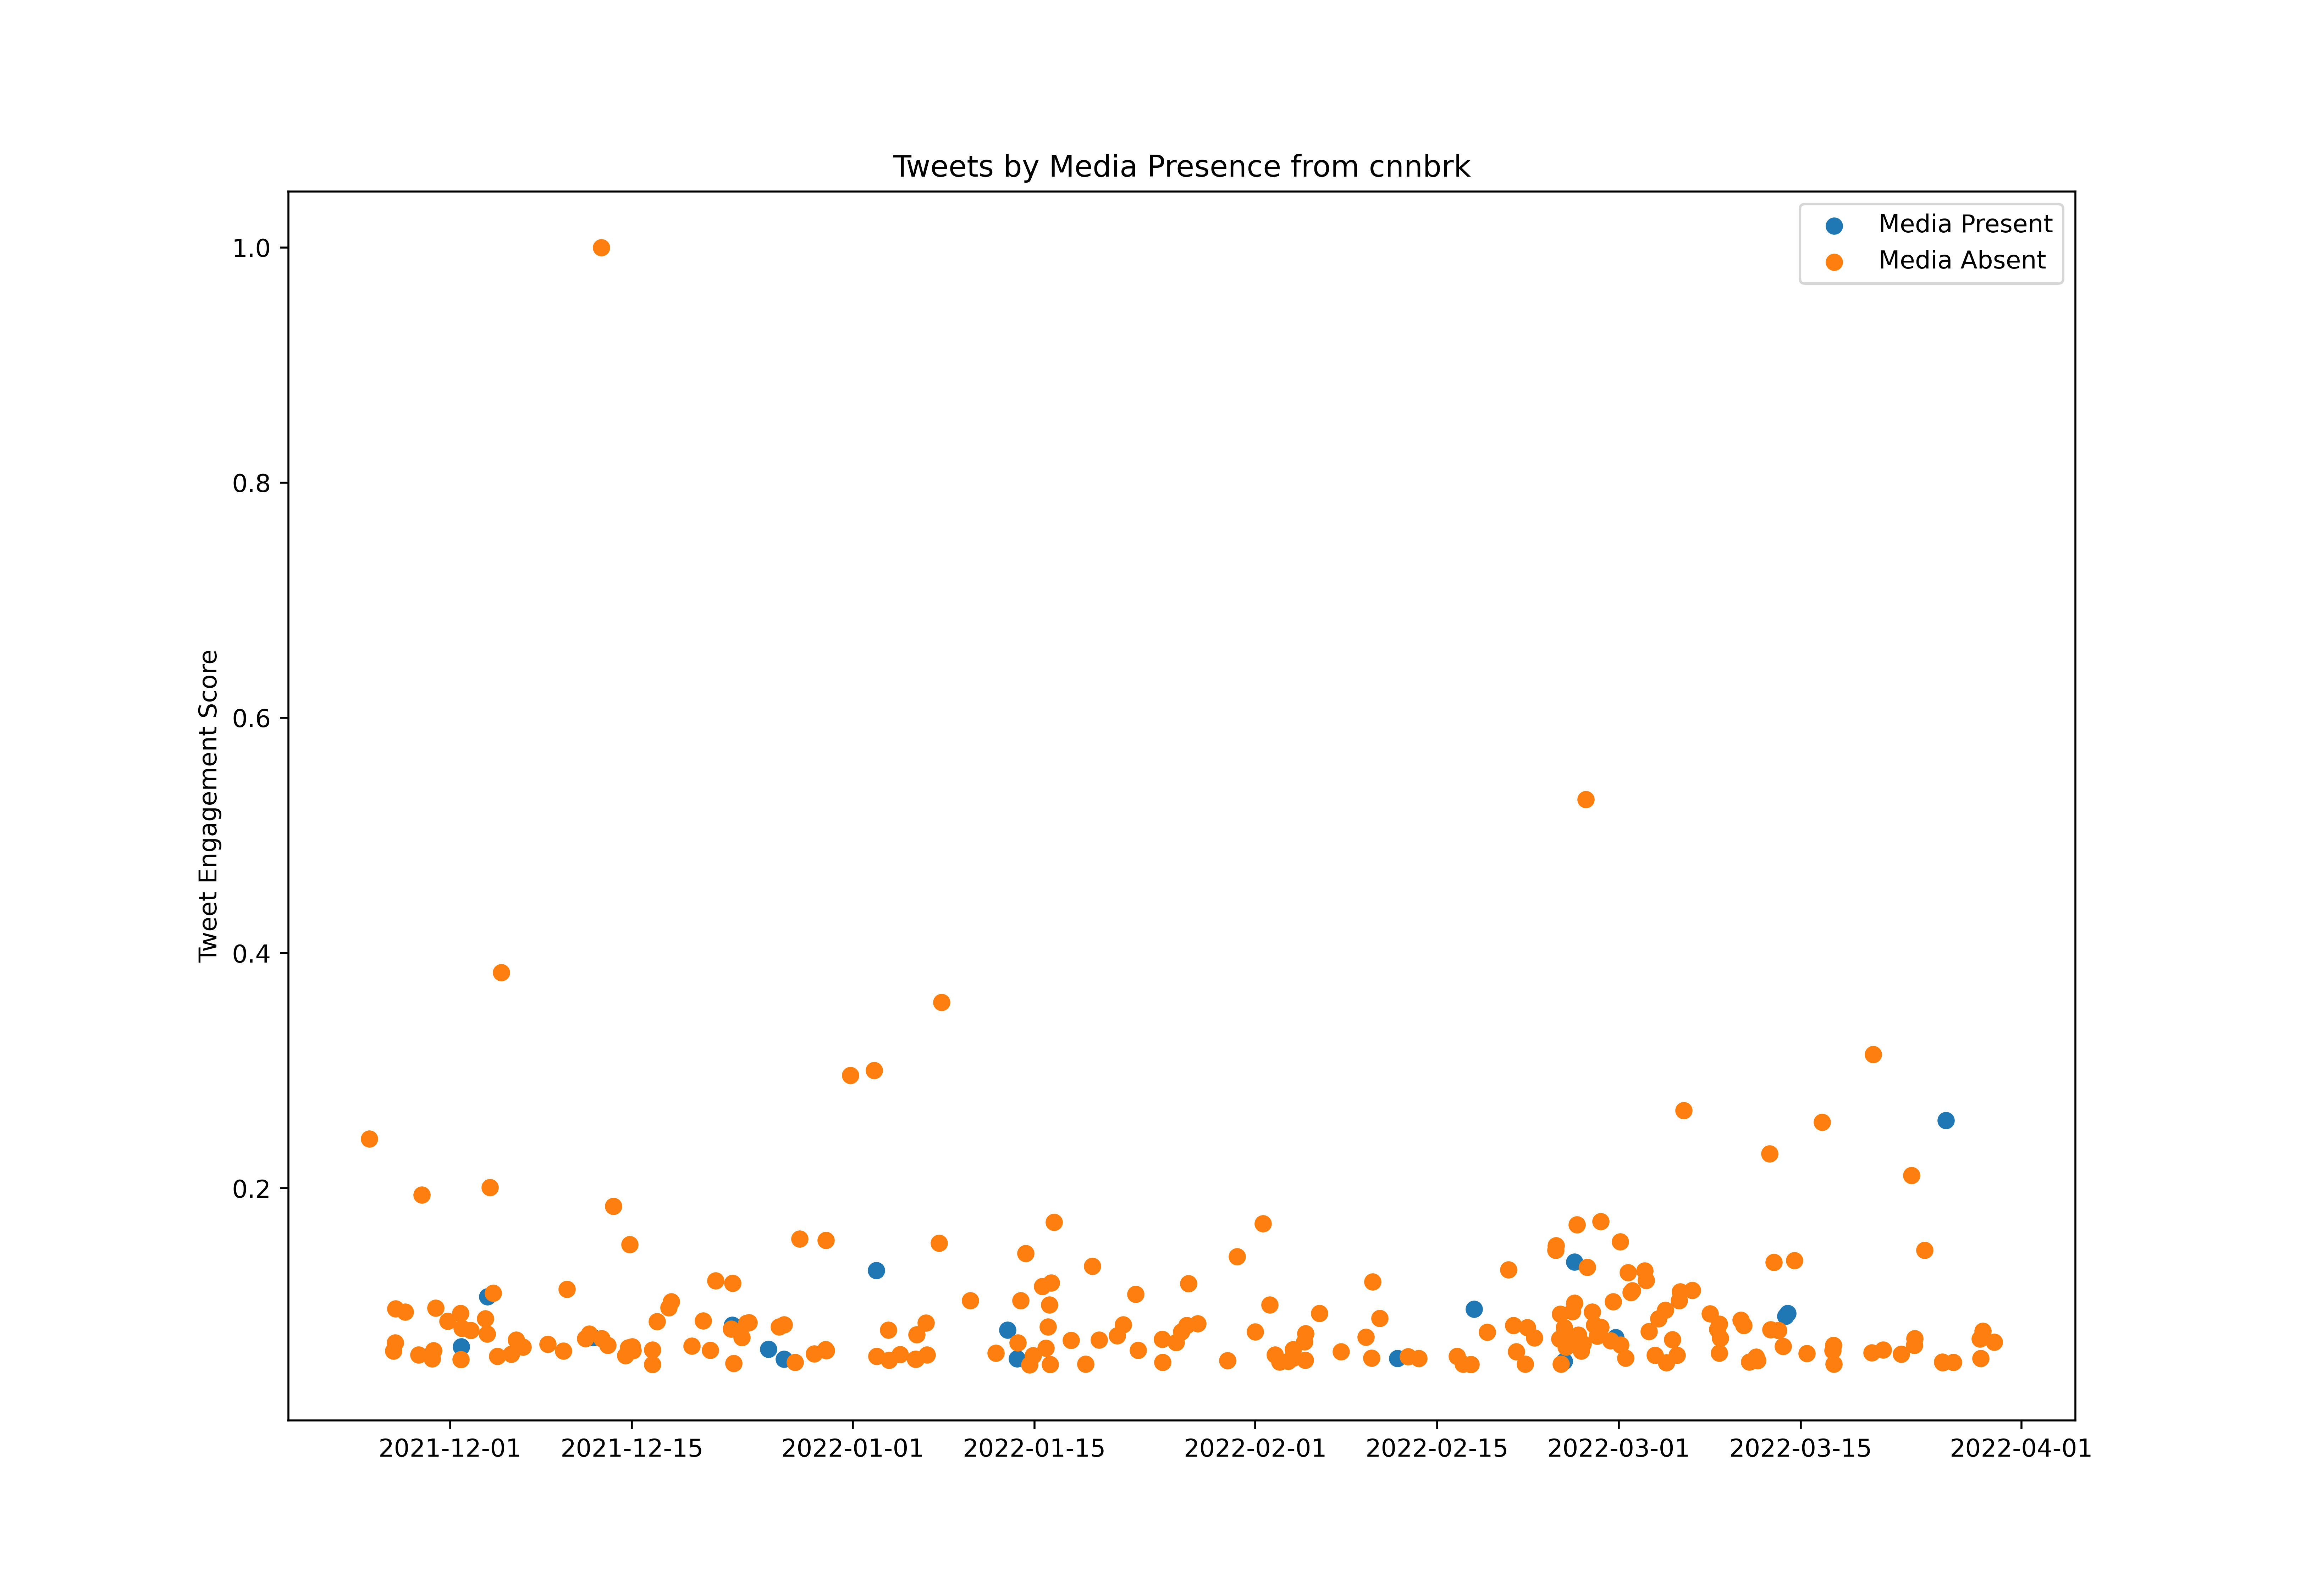

The table this chart was drawn from, first rows:
id, created_at, score, media_present
1463514778186493959, 2021-11-24T14:28:08.000Z, 156202, False
1463561964857315335, 2021-11-24T17:35:38.000Z, 77003, False
1463575497925926920, 2021-11-24T18:29:25.000Z, 230319, False
1463581003847512069, 2021-11-24T18:51:17.000Z, 1267871, False
1463995221096730634, 2021-11-25T22:17:15.000Z, 135124, False
1464228159512059938, 2021-11-26T13:42:51.000Z, 173296, False
1464242425849950217, 2021-11-26T14:39:33.000Z, 182142, False
1464252418489729049, 2021-11-26T15:19:15.000Z, 323476, False
1464297114075340810, 2021-11-26T18:16:51.000Z, 74682, False
1464300360093384705, 2021-11-26T18:29:45.000Z, 359735, False
1464308916041441280, 2021-11-26T19:03:45.000Z, 511169, False
1464357696606547972, 2021-11-26T22:17:35.000Z, 138637, False
1464398557906100231, 2021-11-27T00:59:58.000Z, 131486, False
1464502379454377986, 2021-11-27T07:52:31.000Z, 118124, False
1464579749284614150, 2021-11-27T12:59:57.000Z, 496741, False
1464602657709043716, 2021-11-27T14:30:59.000Z, 229818, False
1464756478905040898, 2021-11-28T00:42:13.000Z, 80704, False
1464934950097068034, 2021-11-28T12:31:23.000Z, 184369, False
1464951698393288705, 2021-11-28T13:37:57.000Z, 305848, False
1464977055817347082, 2021-11-28T15:18:42.000Z, 149145, False
1465040211990265866, 2021-11-28T19:29:40.000Z, 1018418, False
1465156724248260612, 2021-11-29T03:12:39.000Z, 169815, False
1465311937797971975, 2021-11-29T13:29:24.000Z, 42062, False
1465329804421521417, 2021-11-29T14:40:24.000Z, 288189, False
1465347638132457477, 2021-11-29T15:51:16.000Z, 179068, False
1465352378627104786, 2021-11-29T16:10:06.000Z, 104291, False
1465369171370389512, 2021-11-29T17:16:50.000Z, 324888, False
1465380140494503937, 2021-11-29T18:00:25.000Z, 36729, False
1465395342506135558, 2021-11-29T19:00:50.000Z, 134309, True
1465431802995265536, 2021-11-29T21:25:42.000Z, 514933, False
1465462863347298304, 2021-11-29T23:29:08.000Z, 99587, False
1465470532858826752, 2021-11-29T23:59:36.000Z, 191457, False
1465495793331314695, 2021-11-30T01:39:59.000Z, 132991, False
1465694137064194055, 2021-11-30T14:48:08.000Z, 112196, False
1465726744258924546, 2021-11-30T16:57:42.000Z, 120163, False
1465764332290158594, 2021-11-30T19:27:04.000Z, 142213, False
1465766888844181520, 2021-11-30T19:37:13.000Z, 456279, False
1465779824799227912, 2021-11-30T20:28:37.000Z, 178660, False
1465806176558399494, 2021-11-30T22:13:20.000Z, 231668, False
1466027109592276995, 2021-12-01T12:51:15.000Z, 110816, False
1466058898331291651, 2021-12-01T14:57:34.000Z, 162757, False
1466067437422587907, 2021-12-01T15:31:29.000Z, 60818, False
1466086530489925645, 2021-12-01T16:47:22.000Z, 117559, False
1466103569355055104, 2021-12-01T17:55:04.000Z, 132866, False
1466117097499635725, 2021-12-01T18:48:49.000Z, 490217, False
1466130734796754952, 2021-12-01T19:43:01.000Z, 284551, False
1466142555268124677, 2021-12-01T20:29:59.000Z, 341700, True
1466159364780310531, 2021-12-01T21:36:47.000Z, 423847, False
1466204140313493504, 2021-12-02T00:34:42.000Z, 103821, False
1466233516463693827, 2021-12-02T02:31:26.000Z, 211124, False
1466249140359372801, 2021-12-02T03:33:31.000Z, 113011, False
1466353213167312900, 2021-12-02T10:27:04.000Z, 236185, False
1466400873790296066, 2021-12-02T13:36:27.000Z, 121982, False
1466404776187510785, 2021-12-02T13:51:57.000Z, 58497, False
1466411434603167752, 2021-12-02T14:18:25.000Z, 415033, False
1466430660403417096, 2021-12-02T15:34:49.000Z, 81865, False
1466440298612109318, 2021-12-02T16:13:06.000Z, 188509, False
1466480598965526535, 2021-12-02T18:53:15.000Z, 65931, False
1466523868546351105, 2021-12-02T21:45:11.000Z, 112760, False
1466524850458083337, 2021-12-02T21:49:05.000Z, 79512, False
... 784 more rows
